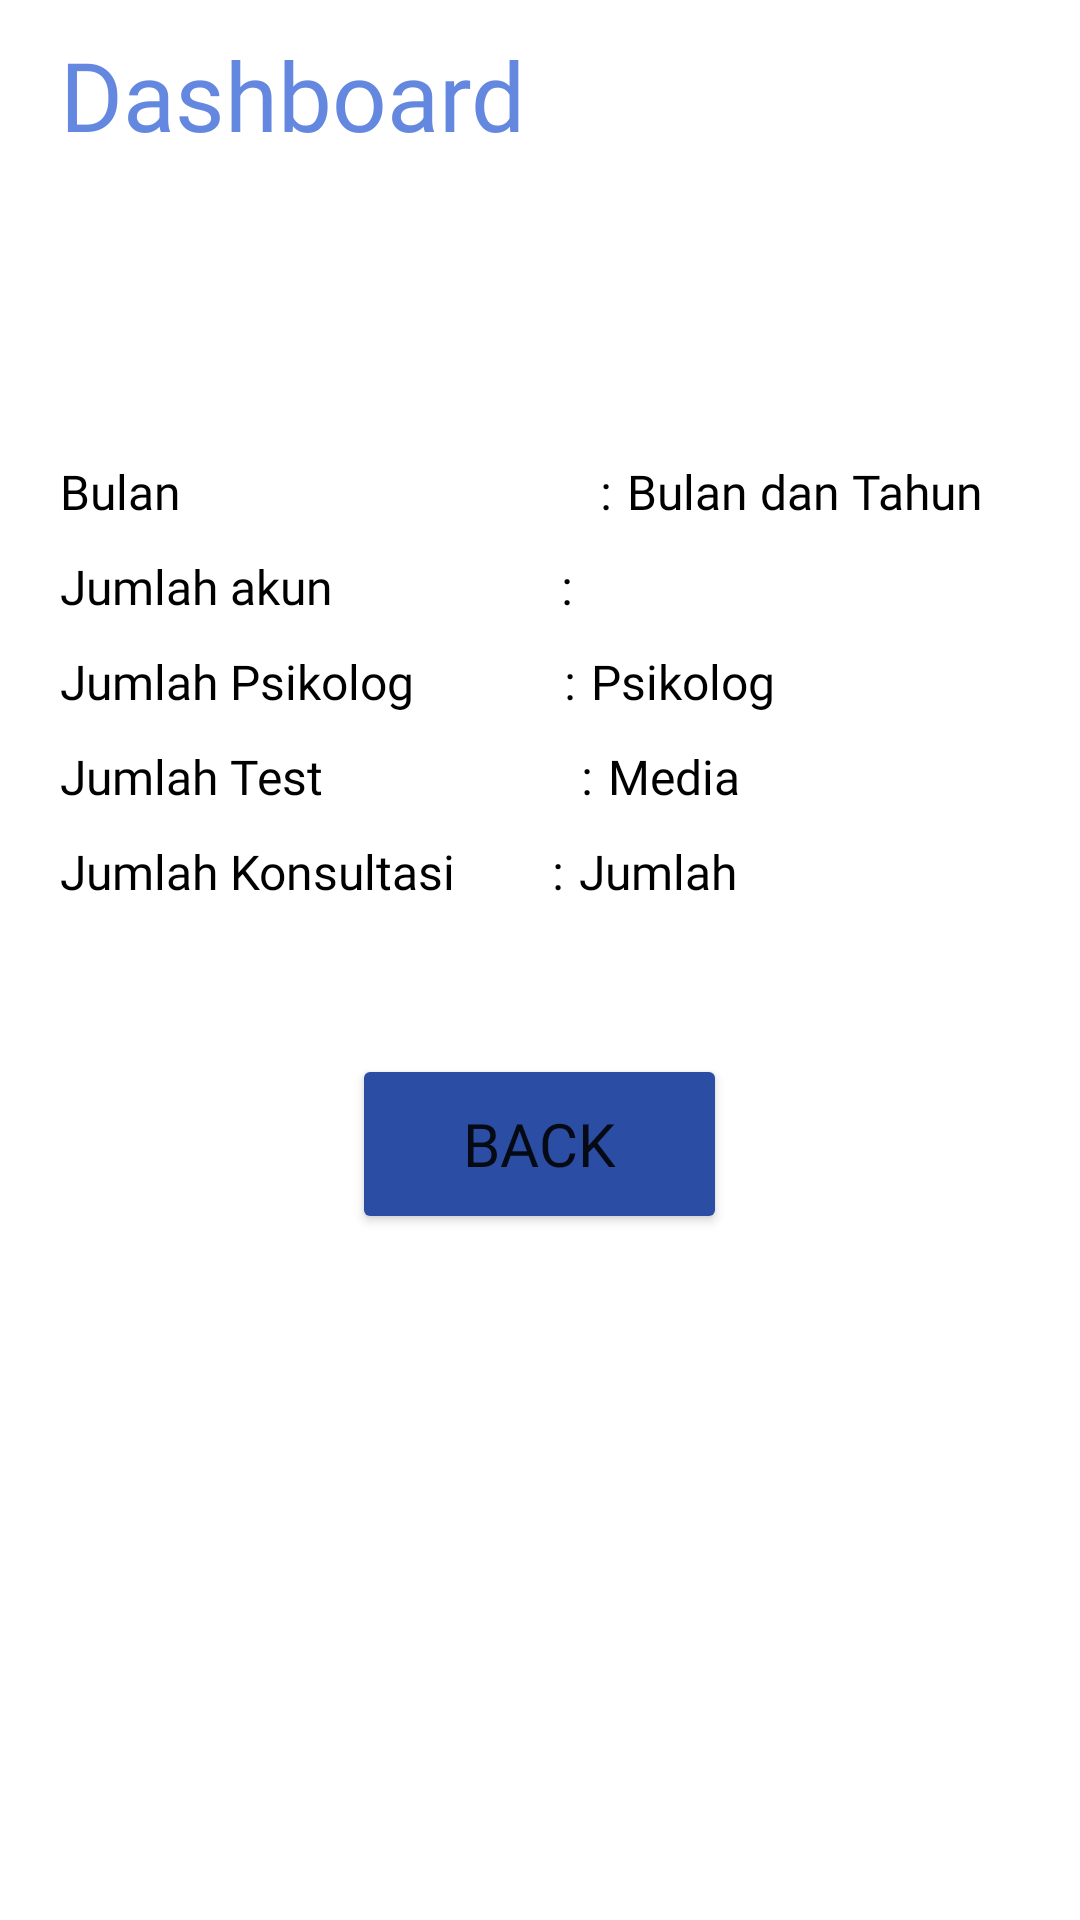

The Android layout XML behind this screen, and the referenced resources:
<!-- AndroidManifest.xml: application theme Theme.Welcome -->
<!-- res/layout/activity_dashboard.xml -->
<?xml version="1.0" encoding="utf-8"?>
<LinearLayout xmlns:android="http://schemas.android.com/apk/res/android"
    xmlns:app="http://schemas.android.com/apk/res-auto"
    xmlns:tools="http://schemas.android.com/tools"
    android:layout_width="match_parent"
    android:layout_height="match_parent"
    android:orientation="vertical"
    tools:context=".Dashboard">

    <TextView
        android:layout_marginTop="10dp"
        android:layout_marginLeft="20dp"
        android:text="Dashboard"
        android:textSize="32dp"
        android:fontFamily="@font/poppinsblack"
        android:textColor="#6487DF"
        android:layout_width="match_parent"
        android:layout_height="wrap_content"/>

    <LinearLayout
        android:layout_width="match_parent"
        android:layout_height="wrap_content"
        android:orientation="vertical"
        android:layout_marginTop="100dp"
        android:layout_marginLeft="20dp"
        android:layout_marginRight="20dp">

        <LinearLayout
            android:layout_width="match_parent"
            android:layout_height="wrap_content"
            android:orientation="horizontal">

            <TextView
                android:text="Bulan"
                android:textSize="16dp"
                android:fontFamily="@font/poppinsblack"
                android:textColor="@color/black"
                android:layout_width="wrap_content"
                android:layout_height="wrap_content"/>

            <TextView
                android:text=":"
                android:textSize="16dp"
                android:fontFamily="@font/poppinsblack"
                android:textColor="@color/black"
                android:layout_marginLeft="139.5dp"
                android:layout_width="wrap_content"
                android:layout_height="wrap_content"/>

            <TextView
                android:id="@+id/txtBulanTahum"
                android:text="Bulan dan Tahun"
                android:textSize="16dp"
                android:layout_marginLeft="5dp"
                android:fontFamily="@font/poppinsblack"
                android:textColor="@color/black"
                android:layout_width="match_parent"
                android:layout_height="wrap_content"/>
        </LinearLayout>

        <LinearLayout
            android:layout_width="match_parent"
            android:layout_marginTop="10dp"
            android:layout_height="wrap_content"
            android:orientation="horizontal">

            <TextView
                android:text="Jumlah akun"
                android:textSize="16dp"
                android:fontFamily="@font/poppinsblack"
                android:textColor="@color/black"
                android:layout_width="wrap_content"
                android:layout_height="wrap_content"/>

            <TextView
                android:text=":"
                android:textSize="16dp"
                android:fontFamily="@font/poppinsblack"
                android:textColor="@color/black"
                android:layout_marginLeft="76dp"
                android:layout_width="wrap_content"
                android:layout_height="wrap_content"/>

            <TextView
                android:id="@+id/txtJumlahAkun"
                android:textSize="16dp"
                android:layout_marginLeft="5dp"
                android:fontFamily="@font/poppinsblack"
                android:textColor="@color/black"
                android:layout_width="match_parent"
                android:layout_height="wrap_content"/>
        </LinearLayout>

        <LinearLayout
            android:layout_width="match_parent"
            android:layout_height="wrap_content"
            android:layout_marginTop="10dp"
            android:orientation="horizontal">

            <TextView
                android:text="Jumlah Psikolog"
                android:textSize="16dp"
                android:fontFamily="@font/poppinsblack"
                android:textColor="@color/black"
                android:layout_width="wrap_content"
                android:layout_height="wrap_content"/>

            <TextView
                android:text=":"
                android:textSize="16dp"
                android:fontFamily="@font/poppinsblack"
                android:textColor="@color/black"
                android:layout_marginLeft="50dp"
                android:layout_width="wrap_content"
                android:layout_height="wrap_content"/>

            <TextView
                android:id="@+id/txtJumlahPsikolog"
                android:textSize="16dp"
                android:layout_marginLeft="5dp"
                android:fontFamily="@font/poppinsblack"
                android:textColor="@color/black"
                android:text="Psikolog"
                android:layout_width="match_parent"
                android:layout_height="wrap_content"/>
        </LinearLayout>
        <LinearLayout
            android:layout_width="match_parent"
            android:layout_height="wrap_content"
            android:layout_marginTop="10dp"
            android:orientation="horizontal">

            <TextView
                android:text="Jumlah Test"
                android:textSize="16dp"
                android:fontFamily="@font/poppinsblack"
                android:textColor="@color/black"
                android:layout_width="wrap_content"
                android:layout_height="wrap_content"/>

            <TextView
                android:text=":"
                android:textSize="16dp"
                android:fontFamily="@font/poppinsblack"
                android:textColor="@color/black"
                android:layout_marginLeft="86dp"
                android:layout_width="wrap_content"
                android:layout_height="wrap_content"/>

            <TextView
                android:id="@+id/txtJumlahTest"
                android:text="Media"
                android:textSize="16dp"
                android:layout_marginLeft="5dp"
                android:fontFamily="@font/poppinsblack"
                android:textColor="@color/black"
                android:layout_width="match_parent"
                android:layout_height="wrap_content"/>
        </LinearLayout>

        <LinearLayout
            android:layout_width="match_parent"
            android:layout_height="wrap_content"
            android:layout_marginTop="10dp"
            android:orientation="horizontal">

            <TextView
                android:text="Jumlah Konsultasi"
                android:textSize="16dp"
                android:fontFamily="@font/poppinsblack"
                android:textColor="@color/black"
                android:layout_width="wrap_content"
                android:layout_height="wrap_content"/>

            <TextView
                android:text=":"
                android:textSize="16dp"
                android:fontFamily="@font/poppinsblack"
                android:textColor="@color/black"
                android:layout_marginLeft="32dp"
                android:layout_width="wrap_content"
                android:layout_height="wrap_content"/>

            <TextView
                android:id="@+id/txtJumlahKonsul"
                android:text="Jumlah"
                android:textSize="16dp"
                android:layout_marginLeft="5dp"
                android:fontFamily="@font/poppinsblack"
                android:textColor="@color/black"
                android:layout_width="match_parent"
                android:layout_height="wrap_content"/>
        </LinearLayout>

    </LinearLayout>
    <Button
        android:id="@+id/btnBack"
        android:layout_width="125dp"
        android:layout_height="60dp"
        android:layout_marginTop="50dp"
        android:layout_gravity="center"
        android:text="back"
        android:textSize="20dp"
        android:backgroundTint="#2B4DA3"
        android:fontFamily="@font/poppinsblack"/>


</LinearLayout>
<!-- resources referenced by this layout -->
<resources>
  <style name="Theme.Welcome" parent="Theme.MaterialComponents.DayNight.DarkActionBar">
          
          <item name="colorPrimary">@color/purple_500</item>
          <item name="colorPrimaryVariant">@color/purple_700</item>
          <item name="colorOnPrimary">@color/white</item>
          
          <item name="colorSecondary">@color/teal_200</item>
          <item name="colorSecondaryVariant">@color/teal_700</item>
          <item name="colorOnSecondary">@color/black</item>
          
          <item name="android:statusBarColor" tools:targetApi="l">?attr/colorPrimaryVariant</item>
          
      </style>
  <!-- not gathered from this repository: default colours our renderer supplied (Android Studio template values) -->
  <color name="purple_500">#FF6200EE</color>
  <color name="purple_700">#FF3700B3</color>
  <color name="teal_200">#FF03DAC5</color>
  <color name="teal_700">#FF018786</color>
  <color name="black">#FF000000</color>
  <color name="white">#FFFFFFFF</color>
</resources>
